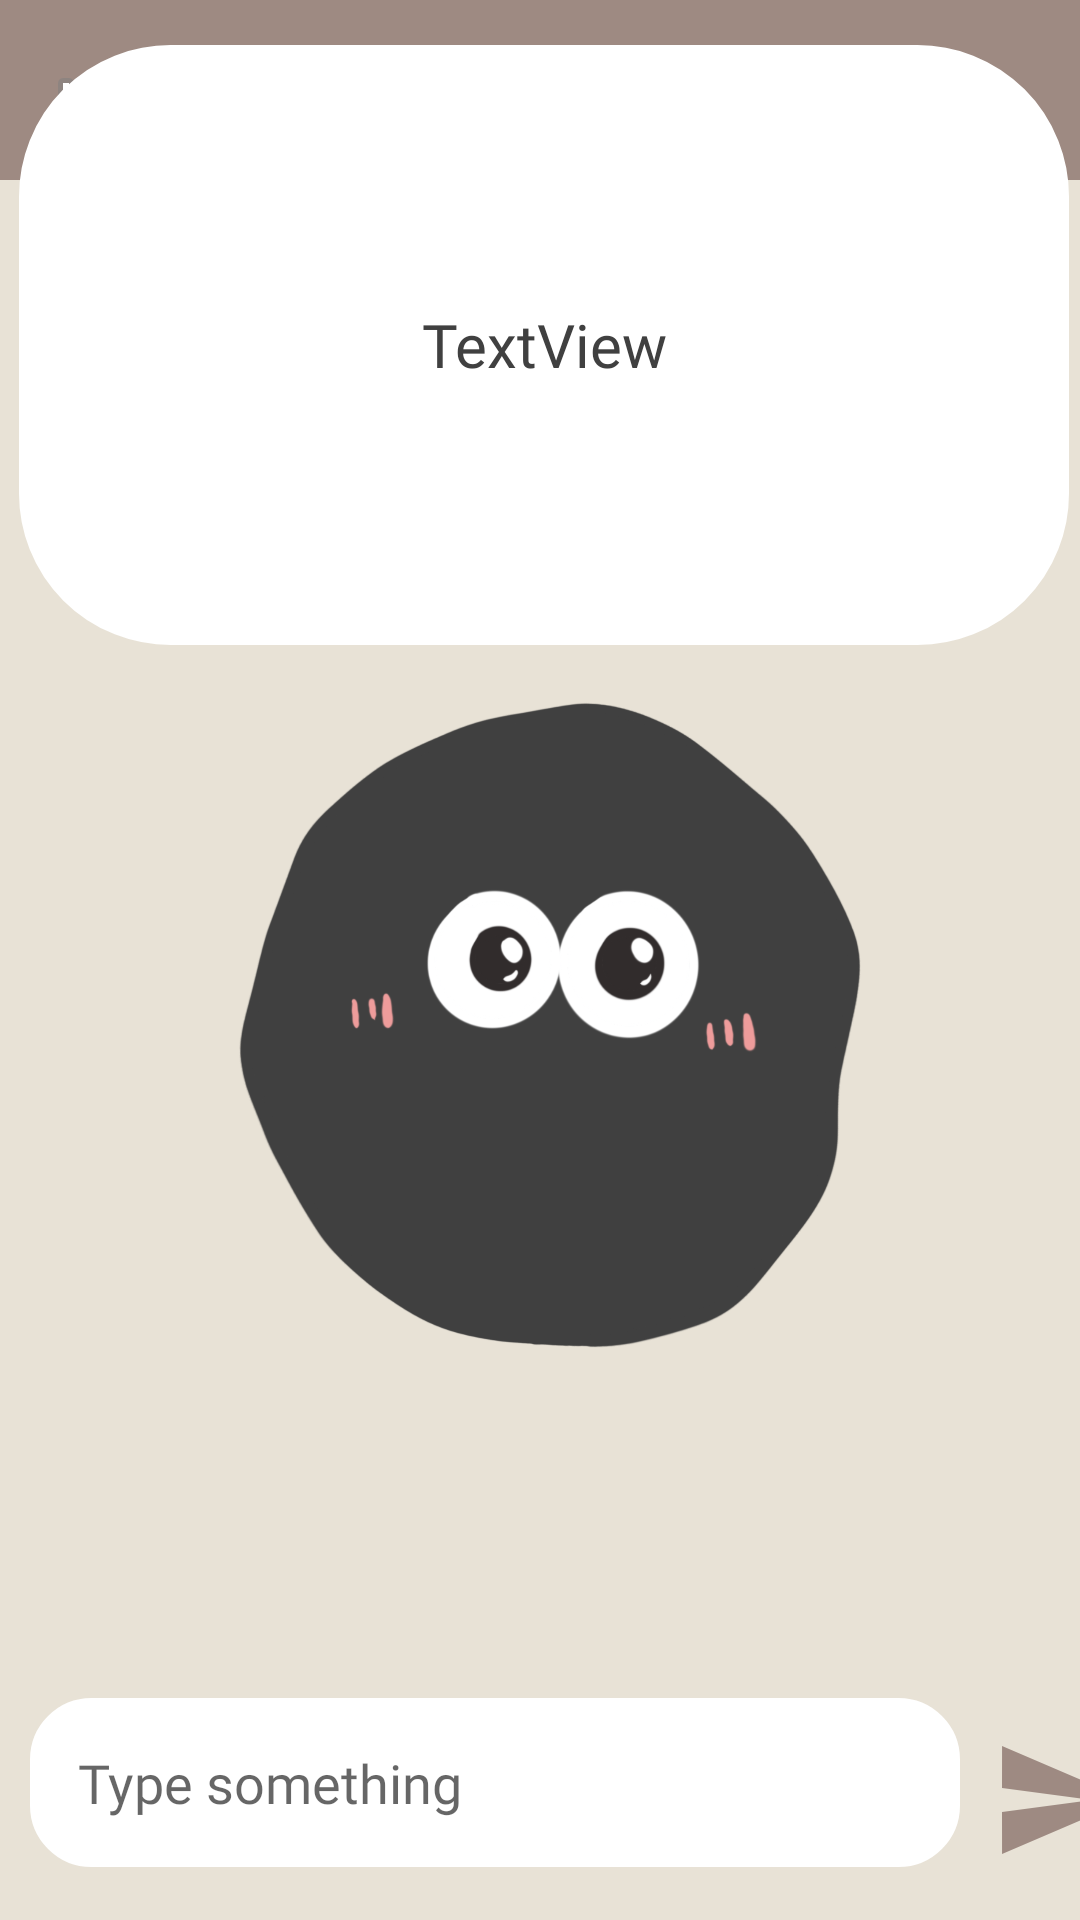

Layout XML and referenced resources for this Android screen:
<!-- AndroidManifest.xml: application theme Theme.Yu -->
<!-- res/layout/chat.xml -->
<?xml version="1.0" encoding="utf-8"?>
<androidx.constraintlayout.widget.ConstraintLayout xmlns:android="http://schemas.android.com/apk/res/android"
    xmlns:app="http://schemas.android.com/apk/res-auto"
    xmlns:tools="http://schemas.android.com/tools"
    android:layout_width="match_parent"
    android:layout_height="match_parent"
    android:background="@color/wheat"
    tools:context=".Chat">

    <ImageView
        android:id="@+id/stone"
        android:layout_width="250dp"
        android:layout_height="300dp"
        android:layout_marginBottom="76dp"
        android:src="@drawable/p_1"
        app:layout_constraintBottom_toTopOf="@+id/linear_keyboard"
        app:layout_constraintEnd_toEndOf="parent"
        app:layout_constraintHorizontal_bias="0.492"
        app:layout_constraintStart_toStartOf="parent" />


    <View
        android:id="@+id/top"
        android:layout_width="match_parent"
        android:layout_height="60dp"
        android:background="@color/brown"
        app:layout_constraintEnd_toEndOf="parent"
        app:layout_constraintHorizontal_bias="0.0"
        app:layout_constraintStart_toStartOf="parent"
        app:layout_constraintTop_toTopOf="parent" />

    <ImageButton
        android:id="@+id/backButton"
        android:layout_width="54dp"
        android:layout_height="38dp"
        android:layout_marginTop="16dp"
        android:background="?android:attr/selectableItemBackground"
        android:src="@android:drawable/ic_media_previous"
        app:layout_constraintLeft_toLeftOf="parent"
        app:layout_constraintTop_toTopOf="parent" />

    <TextView
        android:id="@+id/textView"
        android:layout_width="350dp"
        android:layout_height="200dp"
        android:background="@drawable/rounded_corner2"
        android:backgroundTint="@color/white"
        android:gravity="center"
        android:padding="10dp"
        android:text="TextView"
        android:fontFamily="@font/cute"
        android:textSize="20sp"
        app:layout_constraintBottom_toTopOf="@+id/stone"
        app:layout_constraintEnd_toEndOf="parent"
        app:layout_constraintHorizontal_bias="0.627"
        app:layout_constraintStart_toStartOf="parent"
        app:layout_constraintTop_toBottomOf="@+id/top"
        app:layout_constraintVertical_bias="0.643"
        android:textColor="@color/dark_gray"/>

    <LinearLayout
        android:id="@+id/linear_keyboard"
        android:layout_width="match_parent"
        android:layout_height="wrap_content"
        android:layout_marginStart="5dp"
        android:layout_marginBottom="16dp"
        app:layout_constraintBottom_toBottomOf="parent"
        app:layout_constraintStart_toStartOf="parent">

        
        
        
        
        
        
        
        
        

        

        <EditText
            android:id="@+id/edit_text"
            android:layout_width="310dp"
            android:layout_height="wrap_content"
            android:layout_centerInParent="true"
            android:layout_marginLeft="5dp"
            android:layout_toLeftOf="@id/send_btn"
            android:background="@drawable/rounded_corner"
            android:backgroundTint="@color/white"
            android:hint="Type something"
            android:padding="16dp"
            android:textColor="@color/black"
            android:fontFamily="@font/cute"
            />

        <ImageButton

            android:id="@+id/send_btn"
            android:layout_width="48dp"
            android:layout_height="48dp"
            android:layout_marginStart="10dp"
            android:layout_marginTop="10dp"
            android:background="#00000000"

            android:src="@drawable/send" />

    </LinearLayout>




</androidx.constraintlayout.widget.ConstraintLayout>
<!-- resources referenced by this layout -->
<resources>
  <color name="black">#FF000000</color>
  <color name="brown">#9E8A82</color>
  <color name="dark_gray">#404040</color>
  <color name="wheat">#E8E2D6</color>
  <color name="white">#FFFFFFFF</color>
  <!-- drawable mic: png bitmap (drawable, 448 bytes) -->
  <!-- drawable p_1: png bitmap (drawable, 343508 bytes) -->
  <!-- drawable rounded_corner (drawable) -->
  <?xml version="1.0" encoding="utf-8"?>
  <shape xmlns:android="http://schemas.android.com/apk/res/android"
      android:shape="rectangle">
      <corners android:radius="20dip"/>
      <stroke android:width="1dp"/>
      <solid android:color="@color/white"/>
  
  
  </shape>
  <!-- drawable rounded_corner2 (drawable) -->
  <?xml version="1.0" encoding="utf-8"?>
  <shape xmlns:android="http://schemas.android.com/apk/res/android"
      android:shape="rectangle">
      <corners android:radius="50dip"/>
      <stroke android:width="1dp"/>
      <solid android:color="@color/white"/>
  
  
  </shape>
  <!-- drawable send (drawable) -->
  <vector android:autoMirrored="true" android:height="48dp"
      android:tint="@color/brown" android:viewportHeight="24"
      android:viewportWidth="24" android:width="48dp" xmlns:android="http://schemas.android.com/apk/res/android">
      <path android:fillColor="@android:color/white" android:pathData="M2.01,21L23,12 2.01,3 2,10l15,2 -15,2z"/>
  </vector>
  <style name="Theme.Yu" parent="android:Theme.Material.Light.NoActionBar" />
</resources>
